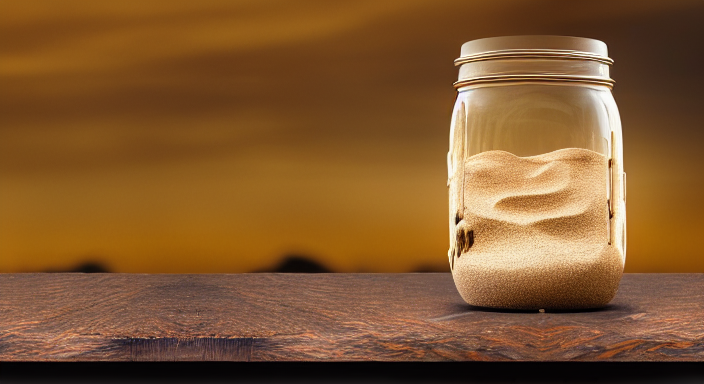
Generation parameters embedded in this image by AUTOMATIC1111 Stable Diffusion web UI or a fork of it (Forge, ...) (PNG 'parameters' text chunk):
sand dunes, inside a big mason jar, on top of old wooden desk, dusty, 4k, 8k, photography, intricate, realistic, nikon d5000
Steps: 145, Sampler: Euler a, CFG scale: 9, Seed: 2424624681, Size: 704x384